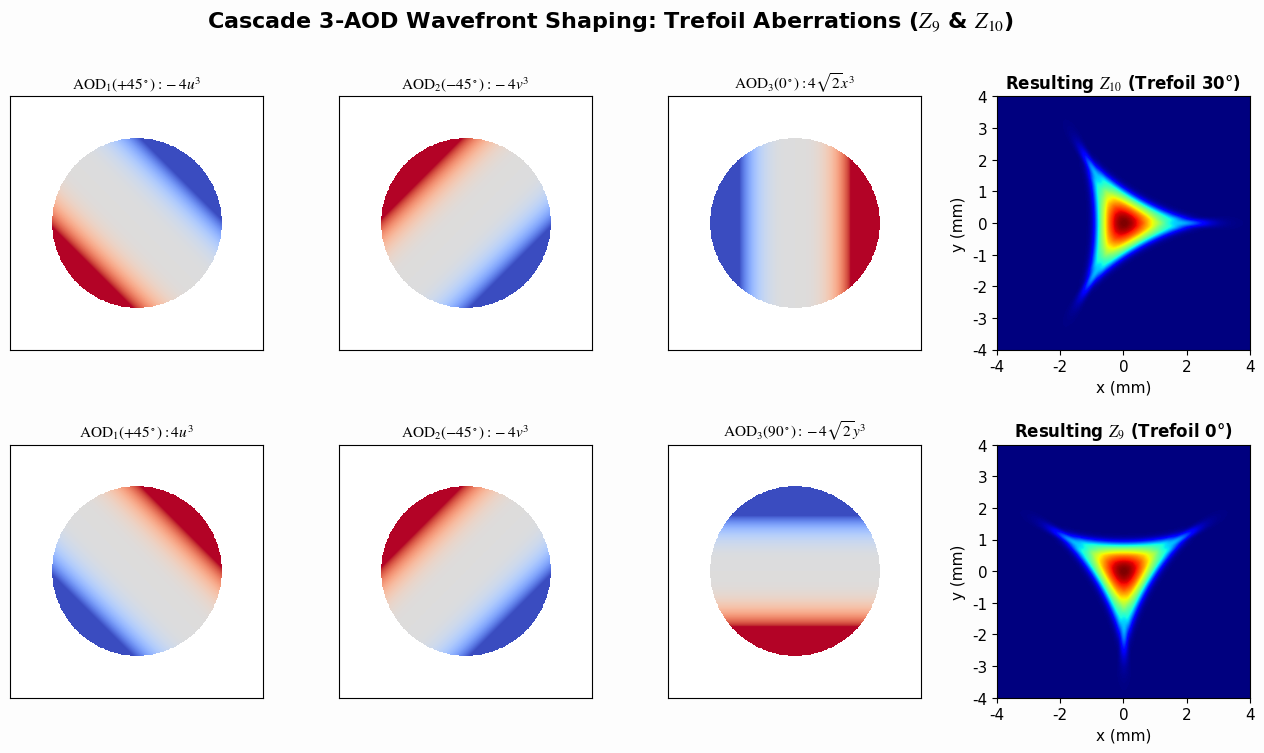

This figure's Python source:
import numpy as np
import matplotlib.pyplot as plt
from matplotlib.gridspec import GridSpec

# ==========================================
# 1. 全局设置与归一化物理网格
# ==========================================
plt.rcParams['font.family'] = 'serif'
plt.rcParams['font.serif'] = ['Times New Roman']
plt.rcParams['mathtext.fontset'] = 'stix'
plt.rcParams['font.size'] = 11

wl = 355e-9           
w0 = 1.35e-3          
z_prop = 1.7          
k = 2 * np.pi / wl    

L = 20e-3             
N = 1024              
dx = L / N
x = np.linspace(-L/2, L/2, N)
y = np.linspace(-L/2, L/2, N)
X, Y = np.meshgrid(x, y)

Xn = X / w0
Yn = Y / w0
U = (np.sqrt(2) / 2) * (Xn + Yn) 
V = (np.sqrt(2) / 2) * (Xn - Yn) 

# 控制像差深度 A (Trefoil的远场极易发散，这里调小一点保证图案清晰)
A = 0.8 
E_in = np.exp(-(Xn**2 + Yn**2))

def angular_spectrum_propagate(E0, wl, z, dx):
    Ny, Nx = E0.shape
    fx = np.fft.fftfreq(Nx, d=dx)
    fy = np.fft.fftfreq(Ny, d=dx)
    FX, FY = np.meshgrid(fx, fy)
    term = np.maximum(1.0 - (wl * FX)**2 - (wl * FY)**2, 0)
    H = np.exp(1j * k * z * np.sqrt(term))
    return np.fft.ifft2(np.fft.fft2(E0) * H)

# ==========================================
# 2. 生成 Z10 (Trefoil 30°) 的三轴级联相位
# ==========================================
# 配方: -4u^3 - 4v^3 + 4*sqrt(2)x^3
phi_Z10_AOD1 = -A * 4 * U**3
phi_Z10_AOD2 = -A * 4 * V**3
phi_Z10_AOD3 = A * 4 * np.sqrt(2) * Xn**3

phi_Z10_total = phi_Z10_AOD1 + phi_Z10_AOD2 + phi_Z10_AOD3
E_out_Z10 = angular_spectrum_propagate(E_in * np.exp(1j * phi_Z10_total), wl, z_prop, dx)
I_out_Z10 = np.abs(E_out_Z10)**2
I_out_Z10 /= np.max(I_out_Z10)

# ==========================================
# 3. 生成 Z9 (Trefoil 0°) 的三轴级联相位
# ==========================================
# 配方: 4u^3 - 4v^3 - 4*sqrt(2)y^3
phi_Z9_AOD1 = A * 4 * U**3
phi_Z9_AOD2 = -A * 4 * V**3  
phi_Z9_AOD3 = -A * 4 * np.sqrt(2) * Yn**3

phi_Z9_total = phi_Z9_AOD1 + phi_Z9_AOD2 + phi_Z9_AOD3
E_out_Z9 = angular_spectrum_propagate(E_in * np.exp(1j * phi_Z9_total), wl, z_prop, dx)
I_out_Z9 = np.abs(E_out_Z9)**2
I_out_Z9 /= np.max(I_out_Z9)

# ==========================================
# 4. 图表可视化 
# ==========================================
fig = plt.figure(figsize=(16, 8), facecolor='#fdfdfd')
gs = GridSpec(2, 4, wspace=0.3, hspace=0.3)
lim_span = 4
extent_mm = [-L/2*1e3, L/2*1e3, -L/2*1e3, L/2*1e3]
mask = (Xn**2 + Yn**2) < 4  

def plot_phase(ax, phi, title):
    im = ax.imshow(np.where(mask, phi, np.nan), extent=extent_mm, cmap='coolwarm', origin='lower', vmin=-10, vmax=10)
    ax.set_xlim([-lim_span, lim_span]); ax.set_ylim([-lim_span, lim_span])
    ax.set_title(title, fontsize=11)
    ax.set_xticks([]); ax.set_yticks([])
    return im

def plot_intensity(ax, I_out, title):
    im = ax.imshow(I_out, extent=extent_mm, cmap='jet', origin='lower')
    ax.set_xlim([-lim_span, lim_span]); ax.set_ylim([-lim_span, lim_span])
    ax.set_title(title, fontsize=12, fontweight='bold')
    ax.set_xlabel("x (mm)"); ax.set_ylabel("y (mm)")
    return im

# --- Z10 (Trefoil 30°) ---
plot_phase(fig.add_subplot(gs[0, 0]), phi_Z10_AOD1, r"$\text{AOD}_1(+45^\circ): -4u^3$")
plot_phase(fig.add_subplot(gs[0, 1]), phi_Z10_AOD2, r"$\text{AOD}_2(-45^\circ): -4v^3$")
plot_phase(fig.add_subplot(gs[0, 2]), phi_Z10_AOD3, r"$\text{AOD}_3(0^\circ): 4\sqrt{2}x^3$")
plot_intensity(fig.add_subplot(gs[0, 3]), I_out_Z10, r"Resulting $Z_{10}$ (Trefoil 30°)")

# --- Z9 (Trefoil 0°) ---
plot_phase(fig.add_subplot(gs[1, 0]), phi_Z9_AOD1, r"$\text{AOD}_1(+45^\circ): 4u^3$")
plot_phase(fig.add_subplot(gs[1, 1]), phi_Z9_AOD2, r"$\text{AOD}_2(-45^\circ): -4v^3$")
plot_phase(fig.add_subplot(gs[1, 2]), phi_Z9_AOD3, r"$\text{AOD}_3(90^\circ): -4\sqrt{2}y^3$")
plot_intensity(fig.add_subplot(gs[1, 3]), I_out_Z9, r"Resulting $Z_9$ (Trefoil 0°)")

plt.suptitle(r"Cascade 3-AOD Wavefront Shaping: Trefoil Aberrations ($Z_9$ & $Z_{10}$)", fontsize=16, fontweight='bold', y=0.98)
plt.show()
